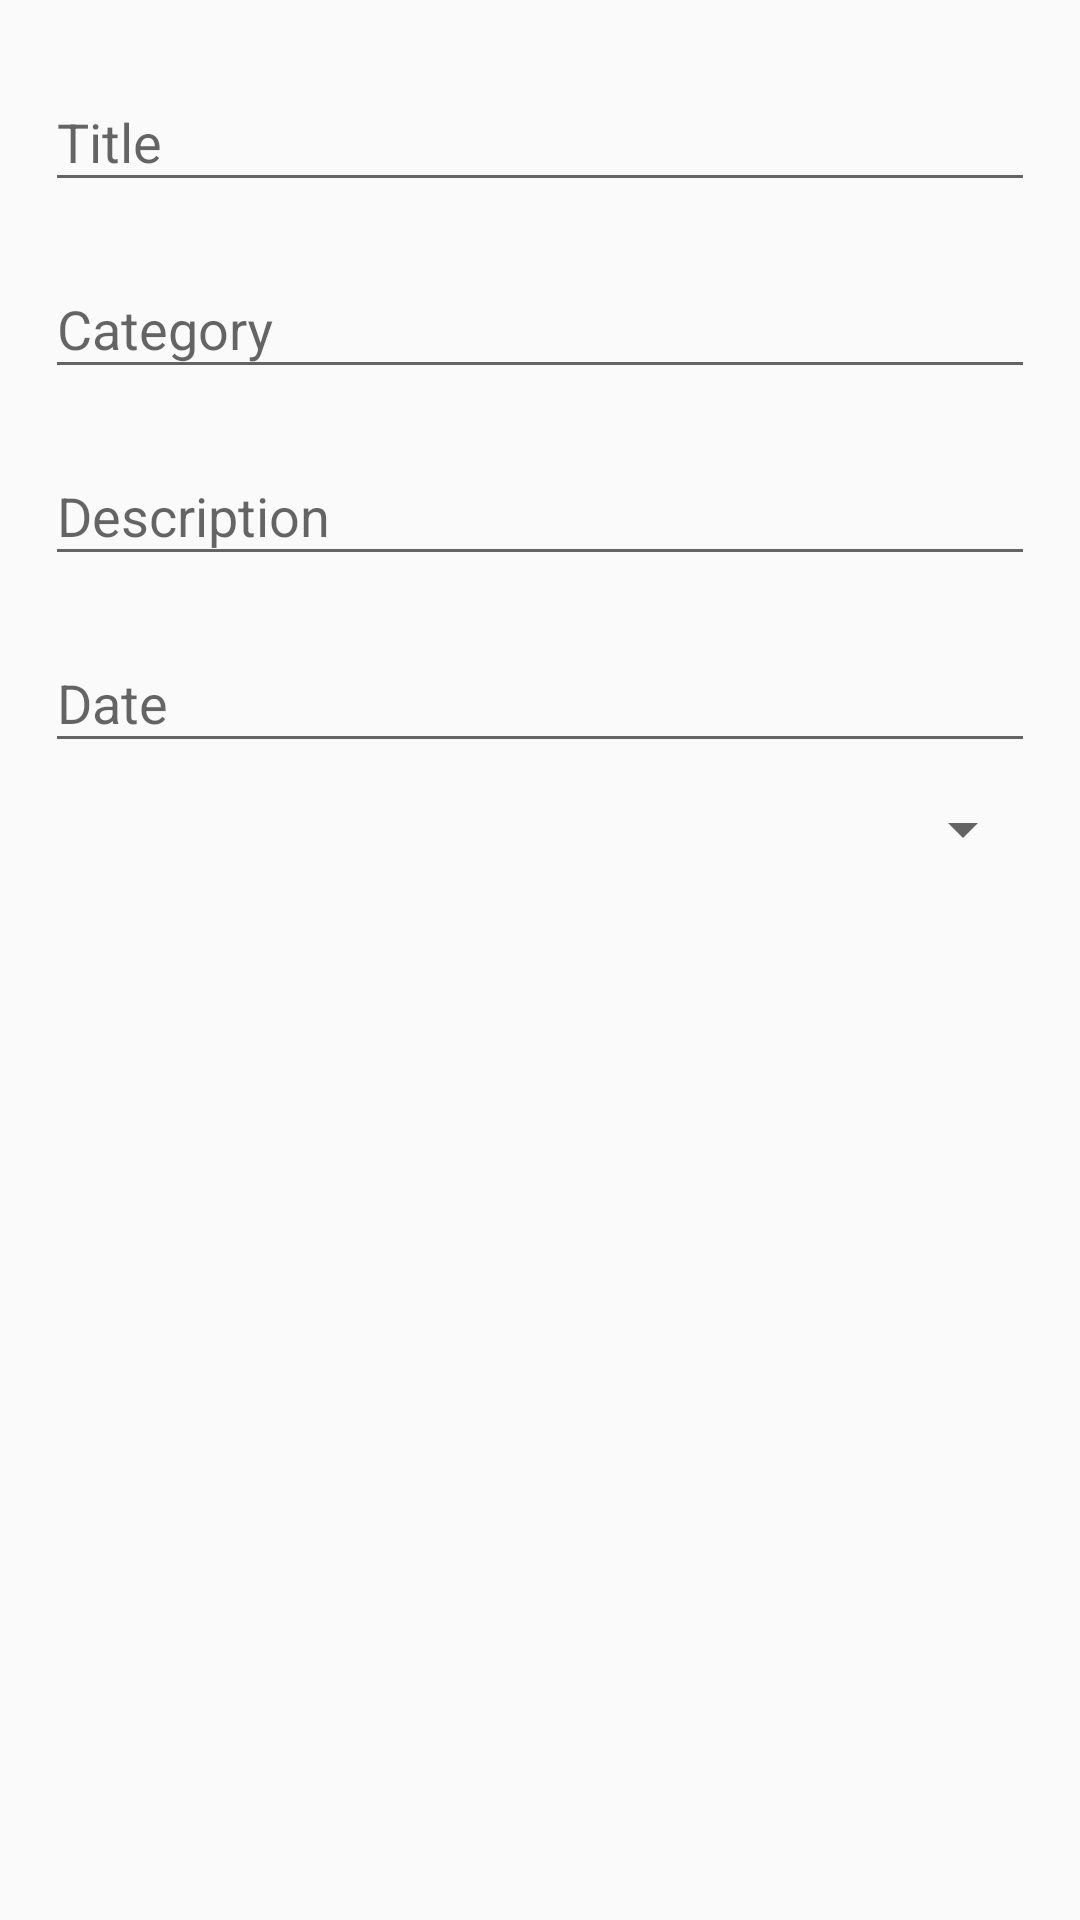

Reconstruct the res/layout file that produces this screen, plus the resources it refers to.
<!-- AndroidManifest.xml: application theme Theme.AppTheme -->
<!-- res/layout/dialog_add_task.xml -->
<?xml version="1.0" encoding="utf-8"?>
<androidx.constraintlayout.widget.ConstraintLayout
    xmlns:android="http://schemas.android.com/apk/res/android"
    xmlns:app="http://schemas.android.com/apk/res-auto"
    android:layout_width="match_parent"
    android:layout_height="wrap_content"
    android:padding="15dp">

    <com.google.android.material.textfield.TextInputLayout
        android:id="@+id/tlTitle"
        android:layout_width="0dp"
        android:layout_height="wrap_content"
        android:hint="@string/title"
        app:layout_constraintEnd_toEndOf="parent"
        app:layout_constraintStart_toStartOf="parent"
        app:layout_constraintTop_toTopOf="parent">

        <com.google.android.material.textfield.TextInputEditText
            android:id="@+id/etTitle"
            android:layout_width="match_parent"
            android:layout_height="wrap_content"
            android:inputType="text" />
    </com.google.android.material.textfield.TextInputLayout>

    <com.google.android.material.textfield.TextInputLayout
        android:id="@+id/tlCategory"
        android:layout_width="0dp"
        android:layout_height="wrap_content"
        android:layout_marginTop="10dp"
        android:hint="@string/category"
        app:layout_constraintEnd_toEndOf="parent"
        app:layout_constraintStart_toStartOf="parent"
        app:layout_constraintTop_toBottomOf="@+id/tlTitle">

        <com.google.android.material.textfield.TextInputEditText
            android:id="@+id/etCategory"
            android:layout_width="match_parent"
            android:layout_height="wrap_content"
            android:inputType="text" />
    </com.google.android.material.textfield.TextInputLayout>

    <com.google.android.material.textfield.TextInputLayout
        android:id="@+id/tlDescription"
        android:layout_width="0dp"
        android:layout_height="wrap_content"
        android:layout_marginTop="10dp"
        android:hint="@string/description"
        app:layout_constraintEnd_toEndOf="parent"
        app:layout_constraintStart_toStartOf="parent"
        app:layout_constraintTop_toBottomOf="@+id/tlCategory">

        <com.google.android.material.textfield.TextInputEditText
            android:id="@+id/etDescription"
            android:layout_width="match_parent"
            android:layout_height="wrap_content"
            android:inputType="text" />
    </com.google.android.material.textfield.TextInputLayout>

    <com.google.android.material.textfield.TextInputLayout
        android:id="@+id/tlDate"
        android:layout_width="0dp"
        android:layout_height="wrap_content"
        android:layout_marginTop="10dp"
        android:hint="@string/date"
        app:layout_constraintEnd_toEndOf="parent"
        app:layout_constraintStart_toStartOf="parent"
        app:layout_constraintTop_toBottomOf="@+id/tlDescription">

        <com.google.android.material.textfield.TextInputEditText
            android:id="@+id/etDate"
            android:layout_width="match_parent"
            android:layout_height="wrap_content"
            android:inputType="none"
            android:focusable="false"
            android:clickable="true"/>

    </com.google.android.material.textfield.TextInputLayout>

    <com.google.android.material.textfield.TextInputLayout
        android:id="@+id/tlPriority"
        android:layout_width="0dp"
        android:layout_height="wrap_content"
        android:layout_marginTop="10dp"
        android:hint="@string/priority"
        app:layout_constraintEnd_toEndOf="parent"
        app:layout_constraintStart_toStartOf="parent"
        app:layout_constraintTop_toBottomOf="@+id/tlDate">

        <Spinner
            android:id="@+id/spPriority"
            android:layout_width="match_parent"
            android:layout_height="wrap_content"
            android:inputType="none"/>

    </com.google.android.material.textfield.TextInputLayout>

</androidx.constraintlayout.widget.ConstraintLayout>
<!-- resources referenced by this layout -->
<resources>
  <string name="category">Category</string>
  <string name="date">Date</string>
  <string name="description">Description</string>
  <string name="priority">Priority</string>
  <string name="title">Title</string>
  <style name="Theme.AppTheme" parent="Theme.AppCompat.Light.NoActionBar">
          <item name="colorPrimary">@color/pink_primary</item>
          <item name="colorPrimaryVariant">@color/gold_light</item>
          <item name="colorOnPrimary">@color/white</item>
          <item name="colorSecondary">@color/light_blue_primary</item>
          <item name="colorSecondaryVariant">@color/dark_blue_10</item>
          <item name="colorOnSecondary">@color/black</item>
          <item name="android:statusBarColor">@color/dark_blue_10</item>
      </style>
  <color name="pink_primary">#F07167</color>
  <color name="gold_light">#FFEEDCC0</color>
  <color name="white">#FFFFFFFF</color>
  <color name="light_blue_primary">#005A75</color>
  <color name="dark_blue_10">#083248</color>
  <color name="black">#FF000000</color>
</resources>
